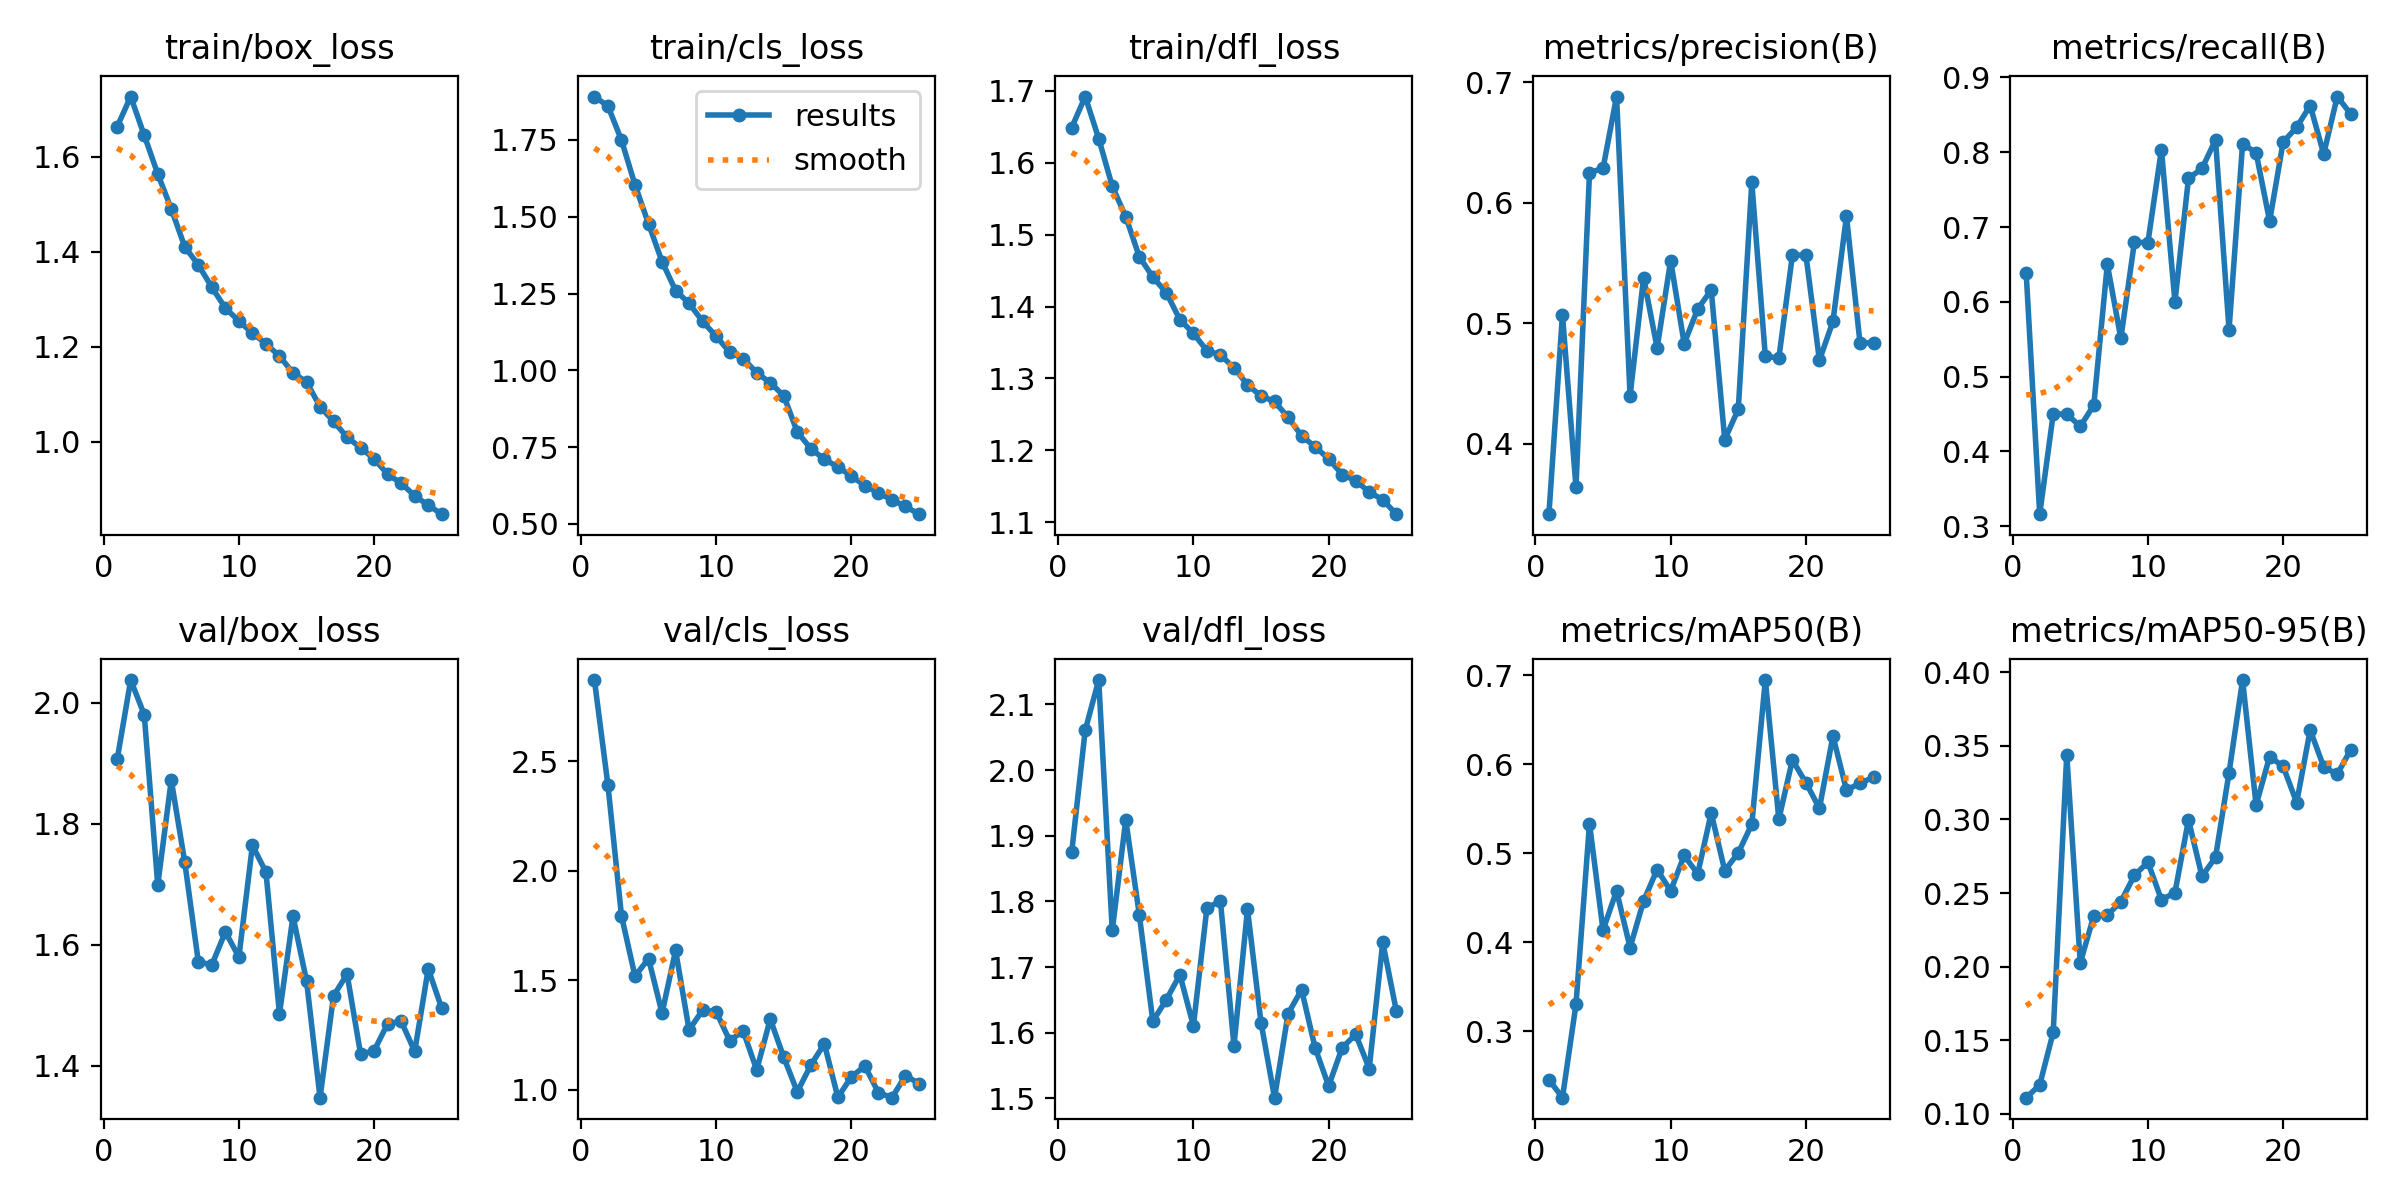

Values plotted in this chart, from the file beside it:
epoch, train/box_loss, train/cls_loss, train/dfl_loss, metrics/precision(B), metrics/recall(B), metrics/mAP50(B), metrics/mAP50-95(B), val/box_loss, val/cls_loss, val/dfl_loss, lr/pg0, lr/pg1, lr/pg2
1, 1.663, 1.891, 1.649, 0.3416, 0.6386, 0.2459, 0.111, 1.906, 2.871, 1.875, 0.000476, 0.000476, 0.000476
2, 1.727, 1.86, 1.692, 0.5071, 0.3159, 0.2256, 0.1196, 2.038, 2.391, 2.061, 0.0009114, 0.0009114, 0.0009114
3, 1.645, 1.749, 1.633, 0.3639, 0.4498, 0.3304, 0.1554, 1.981, 1.795, 2.137, 0.001311, 0.001311, 0.001311
4, 1.564, 1.604, 1.567, 0.6249, 0.4497, 0.5334, 0.3441, 1.699, 1.519, 1.756, 0.001252, 0.001252, 0.001252
5, 1.49, 1.477, 1.525, 0.6284, 0.4333, 0.4139, 0.2026, 1.872, 1.599, 1.924, 0.001193, 0.001193, 0.001193
6, 1.411, 1.354, 1.469, 0.688, 0.4616, 0.4579, 0.2345, 1.736, 1.35, 1.78, 0.001134, 0.001134, 0.001134
7, 1.373, 1.26, 1.441, 0.4398, 0.6501, 0.3942, 0.2349, 1.572, 1.636, 1.617, 0.001075, 0.001075, 0.001075
8, 1.325, 1.218, 1.419, 0.5378, 0.551, 0.4466, 0.2442, 1.567, 1.274, 1.65, 0.001016, 0.001016, 0.001016
9, 1.282, 1.159, 1.382, 0.4795, 0.6795, 0.4819, 0.2619, 1.621, 1.364, 1.688, 0.0009574, 0.0009574, 0.0009574
10, 1.254, 1.111, 1.363, 0.5519, 0.6792, 0.458, 0.271, 1.579, 1.357, 1.611, 0.0009197, 0.0009197, 0.0009197
11, 1.229, 1.059, 1.339, 0.4831, 0.8035, 0.4976, 0.2454, 1.764, 1.225, 1.79, 0.0008631, 0.0008631, 0.0008631
12, 1.207, 1.038, 1.333, 0.5117, 0.5999, 0.477, 0.2503, 1.72, 1.268, 1.8, 0.0008065, 0.0008065, 0.0008065
13, 1.18, 0.992, 1.315, 0.5276, 0.765, 0.5454, 0.2997, 1.485, 1.091, 1.58, 0.0007499, 0.0007499, 0.0007499
14, 1.145, 0.9598, 1.291, 0.4035, 0.7783, 0.4806, 0.2614, 1.647, 1.323, 1.788, 0.0006934, 0.0006934, 0.0006934
15, 1.126, 0.9171, 1.276, 0.4286, 0.8165, 0.5006, 0.2743, 1.54, 1.149, 1.615, 0.0006368, 0.0006368, 0.0006368
16, 1.074, 0.7994, 1.268, 0.6168, 0.5625, 0.5327, 0.3318, 1.347, 0.991, 1.501, 0.0005802, 0.0005802, 0.0005802
17, 1.043, 0.745, 1.246, 0.4727, 0.811, 0.6946, 0.3947, 1.516, 1.113, 1.629, 0.0005236, 0.0005236, 0.0005236
18, 1.01, 0.7105, 1.22, 0.471, 0.7995, 0.5384, 0.3098, 1.551, 1.21, 1.665, 0.000467, 0.000467, 0.000467
19, 0.9879, 0.686, 1.205, 0.5562, 0.7078, 0.6049, 0.3427, 1.419, 0.9659, 1.577, 0.0004104, 0.0004104, 0.0004104
20, 0.9644, 0.6557, 1.188, 0.5567, 0.8135, 0.5794, 0.336, 1.425, 1.06, 1.519, 0.0003538, 0.0003538, 0.0003538
21, 0.9322, 0.6248, 1.167, 0.4692, 0.8335, 0.5506, 0.3115, 1.469, 1.109, 1.577, 0.0002972, 0.0002972, 0.0002972
22, 0.9132, 0.6011, 1.158, 0.5015, 0.8625, 0.6318, 0.3608, 1.473, 0.9869, 1.597, 0.0002406, 0.0002406, 0.0002406
23, 0.8867, 0.5788, 1.142, 0.5886, 0.7976, 0.5711, 0.3357, 1.423, 0.9643, 1.545, 0.0001841, 0.0001841, 0.0001841
24, 0.8669, 0.5568, 1.132, 0.4837, 0.8745, 0.5788, 0.3307, 1.56, 1.065, 1.738, 0.0001275, 0.0001275, 0.0001275
25, 0.8481, 0.5319, 1.111, 0.4836, 0.8511, 0.5855, 0.3475, 1.494, 1.028, 1.633, 7.0878e-05, 7.0878e-05, 7.0878e-05
